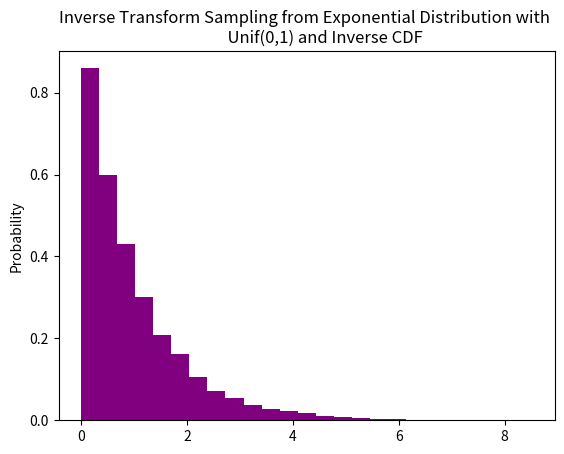

The matplotlib source for this figure:
from scipy.stats import expon
import matplotlib.pyplot as plt
import numpy as np

def Inverse_transform_sampling_Exponential(M,lambda_):
    expon_x = []

    for i in range(M):
        u = np.random.uniform(0, 1)
        x = expon.ppf(u, lambda_) - 1
        expon_x.append(x)

    return(np.array(expon_x))

exponential_random_samples = Inverse_transform_sampling_Exponential(
    M = 10000, lambda_ = 1)

counts, bins, ignored = plt.hist(
    exponential_random_samples, 
    25,
    density = True,
    color = 'purple')
plt.title("""Inverse Transform Sampling from Exponential Distribution with 
          Unif(0,1) and Inverse CDF""")
plt.ylabel("Probability")
plt.show()